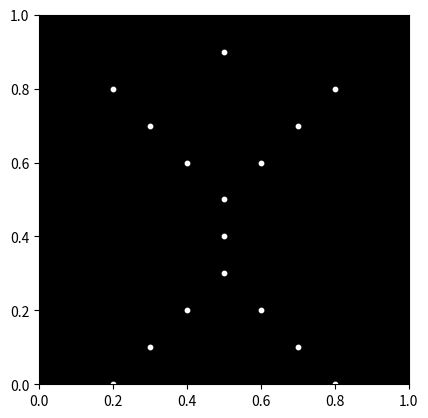

The matplotlib source for this figure:

import numpy as np
import matplotlib.pyplot as plt
import matplotlib.animation as animation

# Define the initial positions of the 15 point-lights
# Representing the sad man with heavy weight
lights = np.array([
    [0.5, 0.5],  # Head
    [0.4, 0.6], [0.6, 0.6],  # Shoulders
    [0.3, 0.7], [0.7, 0.7],  # Elbows
    [0.2, 0.8], [0.8, 0.8],  # Hands
    [0.5, 0.4], [0.5, 0.3],  # Spine
    [0.4, 0.2], [0.6, 0.2],  # Hips
    [0.3, 0.1], [0.7, 0.1],  # Knees
    [0.2, 0.0], [0.8, 0.0],  # Feet
    [0.5, 0.9]  # Weight
])

# Define the movement of each point-light
# Turning around
def animate(frame):
    global lights
    angle = np.radians(frame)
    rotation_matrix = np.array([
        [np.cos(angle), -np.sin(angle)],
        [np.sin(angle), np.cos(angle)]
    ])
    new_lights = np.dot(lights - [0.5, 0.5], rotation_matrix) + [0.5, 0.5]
    
    # Add some noise to the movement to make it look more natural
    noise = np.random.normal(0, 0.01, (15, 2))
    new_lights += noise
    
    # Keep the weight close to the man
    new_lights[-1] = (new_lights[-1] + new_lights[0]) / 2
    
    return new_lights

# Create the animation
fig, ax = plt.subplots()
ax.set_xlim(0, 1)
ax.set_ylim(0, 1)
ax.set_facecolor('black')
ax.set_aspect('equal')

scatter = ax.scatter(lights[:, 0], lights[:, 1], c='white', s=10)

def update(frame):
    new_lights = animate(frame)
    scatter.set_offsets(new_lights)
    return scatter,

ani = animation.FuncAnimation(fig, update, frames=range(0, 360), interval=50)

plt.show()
